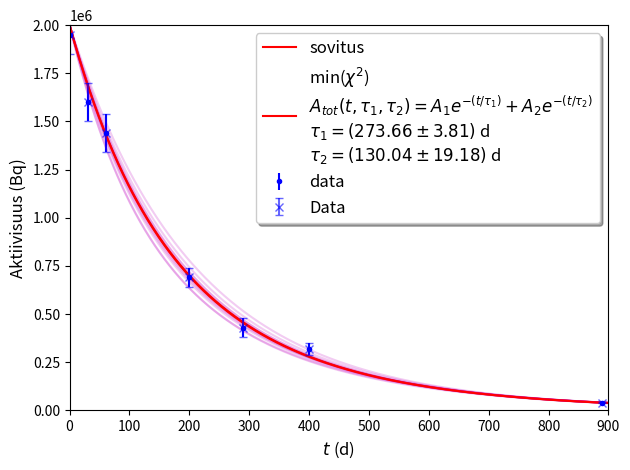

This chart was generated by the following Python code:
# -*- coding: utf-8 -*-

# ladataan pakolliset kirjastot
import numpy as np
from scipy.optimize import minimize
import matplotlib.pyplot as plt

# tutkijan data
t = np.array([0,30,60,200,290,400,890]) # d
A = np.array([1.95,1.60,1.44,0.69,0.43,0.32,0.04])*10**6 # Bq
A_sig = np.array([0.1,0.1,0.1,0.05,0.05,0.03,0.001])*10**6 # Bq

# määritetään teorian mukainen funktio
def decay(t, *par):
    tau1,tau2 = par
    A1 = 1e6
    A2 = 1e6
    return A1*np.exp(-t/tau1) + A2*np.exp(-t/tau2)    

# määritetään chi^2 funktio ongelman minimoimiseksi
def chisq(par,t,A,A_err):
    tau1,tau2 = par
    return sum((A-decay(t,tau1,tau2))**2 / A_err**2 )

# etsitään sopivat parametrit khin neliö minimoimalla
p_init = [200,200] # tehdään arvaus alkuarvoille
p_opt = minimize(chisq, # minimize chisq to the data
                 p_init,
                 args=(t, A, A_sig),
                 bounds=[(0,400),(0,400)], # asetetaan parametreille rajat
                 method="L-BFGS-B" # tämä metodi mahdollistaa rajojen käyttämisen.
                )
p_opt

# minimoinnissa olla erityisesti kiinnostuttu
# viimeistä rivistä eli chin neliön lausekkeeseen
# annettujen sovitusparametrien arvoista p_opt.x

# jos parametreille on haasteita määrittää ala- ja ylärajaa
# tulee käyttää toisia menetelmiä
p_opt = minimize(chisq, p_init, args=(t,A,A_sig), method="Nelder-mead")
p_opt

# tallennetaan parametrit muuttujiin
tau1 = p_opt.x[0]
tau2 = p_opt.x[1]

# luodaan 1000 sovituspistettä välille 0 - 900
t_fit = np.linspace(0,900,1000)

plt.errorbar(t,A,yerr=A_sig,fmt='b.',label='data')
plt.plot(t_fit,decay(t_fit,tau1,tau2),'r-',label='sovitus')

plt.axis([0,900,0,2*10**6])
plt.ticklabel_format(axis='y', style='sci', scilimits=(0,0))

plt.xlabel(r"$t\;$(d)", fontsize = 12)
plt.ylabel(r"Aktiivisuus (Bq)", fontsize = 12)
plt.legend(loc='upper right', shadow=True, fontsize = 12)

plt.show()

# luodaan esimerkiksi 10^6 uutta mittauspistettä
# näytteen radioaktiivisuudelle 200 päivän kohdalle
A200d = A[3] + np.random.randn(100) * A_sig[3]
plt.hist(A200d,100)
plt.show()

%%time
# määrätään simulaatioiden määrä
nbr_of_sims = 10

# alustetaan taulukko sovitusparametreille
param_mcs = np.zeros((nbr_of_sims, 2))

# simuloidaan
for ind in range(nbr_of_sims):
    # luodaan nomraalijakautuneita sarjoja dataa 
    rnd_A = A + A_sig*np.random.randn(len(A))
    
    # minimoidaan chi^2
    q = minimize(chisq, p_opt.x, args=(t,rnd_A,A_sig), method="Nelder-Mead")
    
    # lisätään listaan ratkaistut parametrit
    param_mcs[ind,:]=q.x

# lasketaan parametreille keskiarvo ja hajonta
mean_param = np.mean(param_mcs, axis = 0)
std_param = np.std(param_mcs, axis = 0)

print('tau1 = {:.3f} +- {:.3f}'.format(mean_param[0],std_param[0]))
print('tau2 = {:.3f} +- {:.3f}'.format(mean_param[1],std_param[1]))

# legendin muotoilua
eq = r'min($\chi^2$)'
eq += "\n"
eq += r'$A_{tot}(t,\tau_1,\tau_2) = $'
eq += r'$A_1 e^{-(t/\tau_1)} + A_2 e^{-(t/\tau_2)}$'
eq += "\n"
eq += r"$\tau_1=({}\pm{})\;$d".format(round(mean_param[0],2),
                                      round(std_param[0],2))
eq += "\n"
eq += r"$\tau_2=({}\pm{})\;$d".format(round(mean_param[1],2),
                                      round(std_param[1],2))

# plotataan kaikki monte carlo simuloidut sarjat
for i in range(nbr_of_sims):
    plt.plot(t_fit, decay(t_fit,*param_mcs[i]),'m-',alpha=(2/nbr_of_sims))
    pass

# ja plotataan itse sovite
plt.plot(t_fit,decay(t_fit,mean_param[0],mean_param[1]),'r-',label=eq)

# sekä itse data
plt.errorbar(t,A,yerr=A_sig,fmt = 'bx', capsize=3, alpha=.6 ,label='Data')

plt.tight_layout()
plt.axis([0,900,0,2*10**6])

plt.ticklabel_format(style='sci', axis='y', scilimits=(0,0))
plt.xlabel(r"$t\;$(d)", fontsize = 12)
plt.ylabel(r"Aktiivisuus (Bq)", fontsize = 12)
plt.legend(loc='upper right', shadow=True, fontsize = 12)

plt.show()